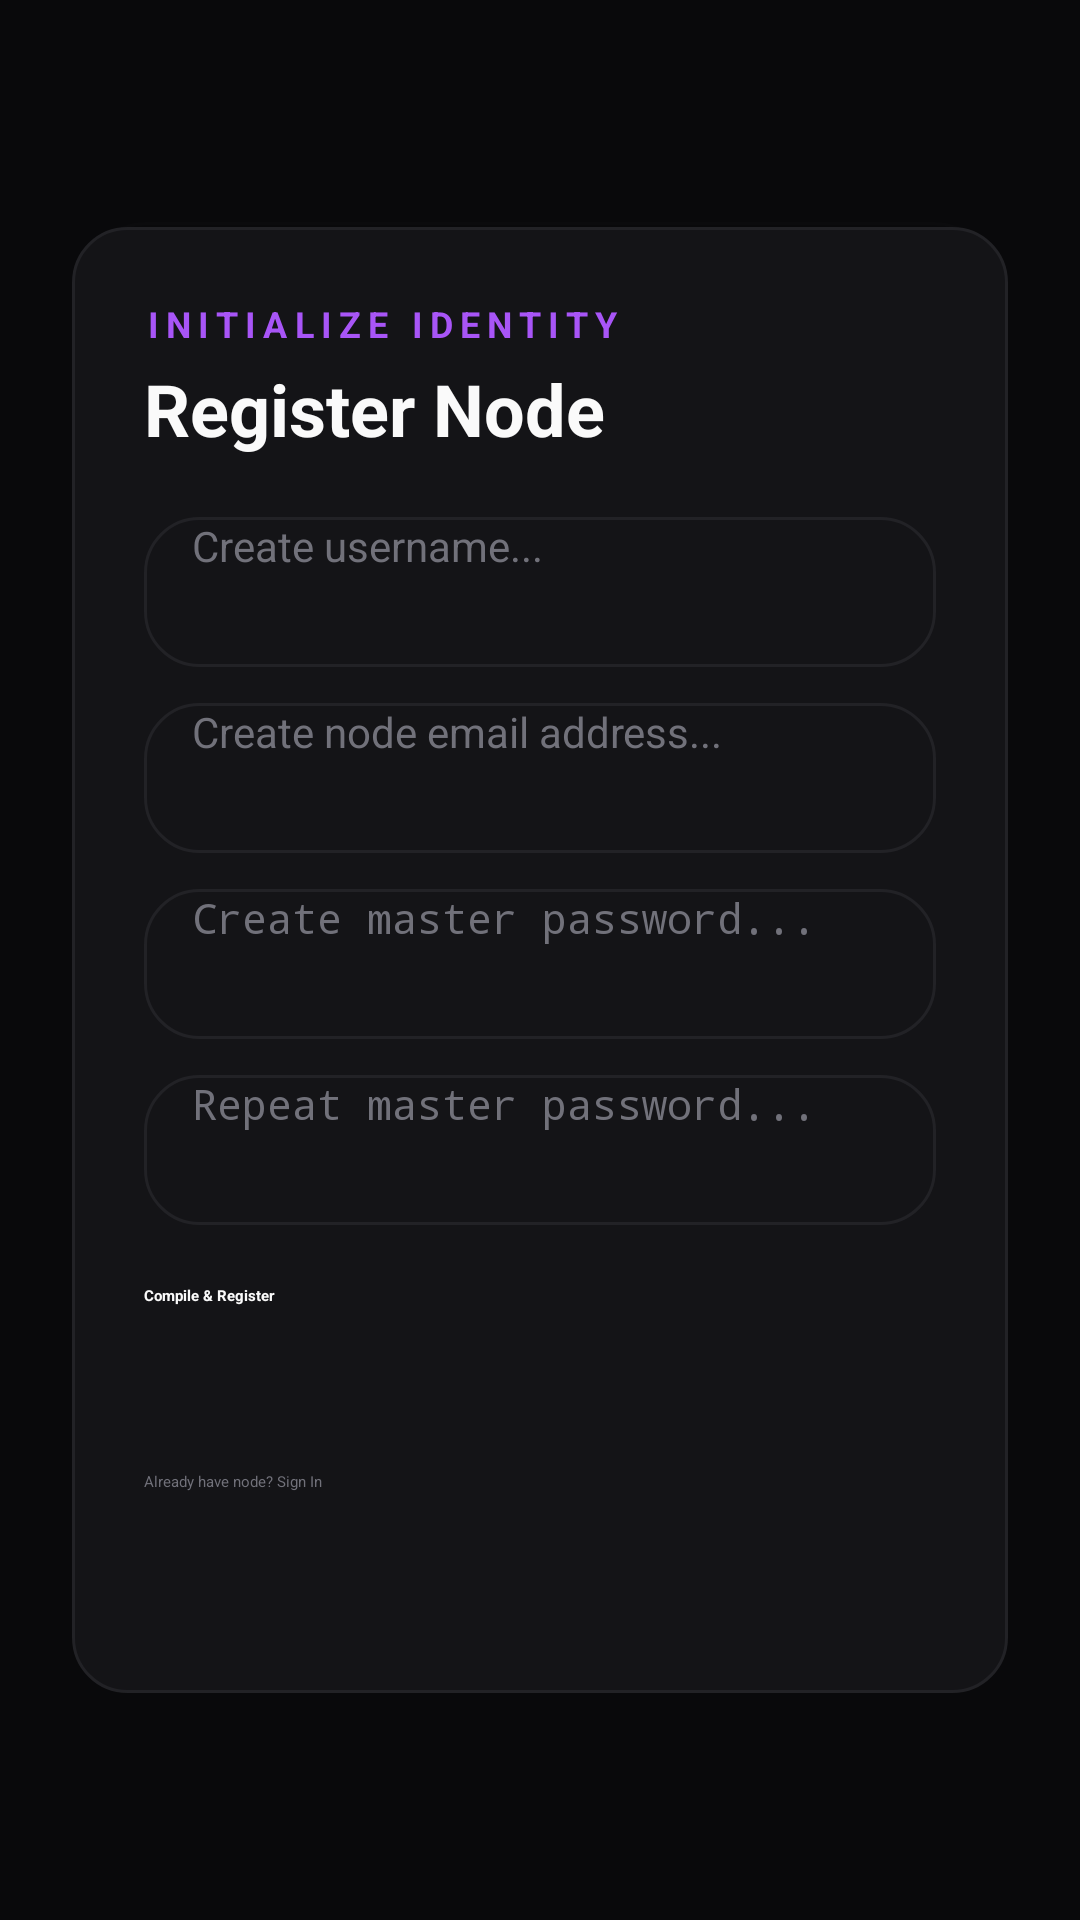

Here is an Android app screen rendered from its layout file. Give the layout XML and the strings, colors and styles it references.
<!-- AndroidManifest.xml: application theme Theme.Velora -->
<!-- res/layout/fragment_register.xml -->
<?xml version="1.0" encoding="utf-8"?>
<ScrollView xmlns:android="http://schemas.android.com/apk/res/android"
    xmlns:app="http://schemas.android.com/apk/res-auto"
    android:layout_width="match_parent"
    android:layout_height="match_parent"
    android:background="@color/bg_dark"
    android:fillViewport="true"
    android:padding="24dp">

    <RelativeLayout
        android:layout_width="match_parent"
        android:layout_height="wrap_content">

        
        <View
            android:layout_width="300dp"
            android:layout_height="300dp"
            android:layout_centerHorizontal="true"
            android:layout_marginTop="50dp"
            android:background="@drawable/bg_glass_card"
            android:alpha="0.08" />

        <LinearLayout
            android:layout_width="match_parent"
            android:layout_height="wrap_content"
            android:layout_centerInParent="true"
            android:orientation="vertical"
            android:background="@drawable/bg_glass_card"
            android:padding="24dp"
            android:elevation="8dp">

            <TextView
                android:layout_width="wrap_content"
                android:layout_height="wrap_content"
                android:text="INITIALIZE IDENTITY"
                android:textColor="@color/accent_purple"
                android:textSize="12sp"
                android:textStyle="bold"
                android:letterSpacing="0.2" />

            <TextView
                android:layout_width="wrap_content"
                android:layout_height="wrap_content"
                android:text="Register Node"
                android:textColor="@color/text_white"
                android:textSize="24sp"
                android:textStyle="bold"
                android:layout_marginTop="4dp"
                android:layout_marginBottom="20dp" />

            
            <EditText
                android:id="@+id/etRegisterUsername"
                android:layout_width="match_parent"
                android:layout_height="50dp"
                android:background="@drawable/bg_glass_card"
                android:hint="Create username..."
                android:inputType="text"
                android:paddingHorizontal="16dp"
                android:textColor="@color/text_white"
                android:textColorHint="@color/text_muted"
                android:textSize="14sp"
                android:layout_marginBottom="12dp" />

            
            <EditText
                android:id="@+id/etRegisterGmail"
                android:layout_width="match_parent"
                android:layout_height="50dp"
                android:background="@drawable/bg_glass_card"
                android:hint="Create node email address..."
                android:inputType="textEmailAddress"
                android:paddingHorizontal="16dp"
                android:textColor="@color/text_white"
                android:textColorHint="@color/text_muted"
                android:textSize="14sp"
                android:layout_marginBottom="12dp" />

            
            <EditText
                android:id="@+id/etRegisterPassword"
                android:layout_width="match_parent"
                android:layout_height="50dp"
                android:background="@drawable/bg_glass_card"
                android:hint="Create master password..."
                android:inputType="textPassword"
                android:paddingHorizontal="16dp"
                android:textColor="@color/text_white"
                android:textColorHint="@color/text_muted"
                android:textSize="14sp"
                android:layout_marginBottom="12dp" />

            
            <EditText
                android:id="@+id/etRegisterConfirmPassword"
                android:layout_width="match_parent"
                android:layout_height="50dp"
                android:background="@drawable/bg_glass_card"
                android:hint="Repeat master password..."
                android:inputType="textPassword"
                android:paddingHorizontal="16dp"
                android:textColor="@color/text_white"
                android:textColorHint="@color/text_muted"
                android:textSize="14sp"
                android:layout_marginBottom="20dp" />

            
            <Button
                android:id="@+id/btnRegisterSubmit"
                android:layout_width="match_parent"
                android:layout_height="50dp"
                android:text="Compile &amp; Register"
                android:textColor="@color/text_white"
                android:textStyle="bold"
                android:backgroundTint="@color/accent_purple"
                android:insetTop="0dp"
                android:insetBottom="0dp"
                app:cornerRadius="12dp"
                android:layout_marginBottom="12dp" />

            
            <Button
                android:id="@+id/btnToLogin"
                android:layout_width="match_parent"
                android:layout_height="50dp"
                android:text="Already have node? Sign In"
                android:textColor="@color/text_muted"
                android:backgroundTint="@android:color/transparent"
                android:insetTop="0dp"
                android:insetBottom="0dp"
                app:strokeColor="@color/stroke_glass"
                app:strokeWidth="1dp"
                app:cornerRadius="12dp" />
        </LinearLayout>
    </RelativeLayout>
</ScrollView>
<!-- resources referenced by this layout -->
<resources>
  <color name="accent_purple">#A855F7</color>
  <color name="bg_dark">#09090B</color>
  <color name="stroke_glass">#3F3F46</color>
  <color name="text_muted">#71717A</color>
  <color name="text_white">#FAFAFA</color>
  <!-- drawable bg_glass_card (drawable) -->
  <shape xmlns:android="http://schemas.android.com/apk/res/android">
      <solid android:color="#141417"/>
      <corners android:radius="18dp"/>
      <stroke android:width="1dp" android:color="#222226"/>
  </shape>
  <style name="Theme.Velora" parent="Base.Theme.Velora" />
  <style name="Base.Theme.Velora" parent="Theme.Material3.DayNight.NoActionBar">
          
          
      </style>
</resources>
